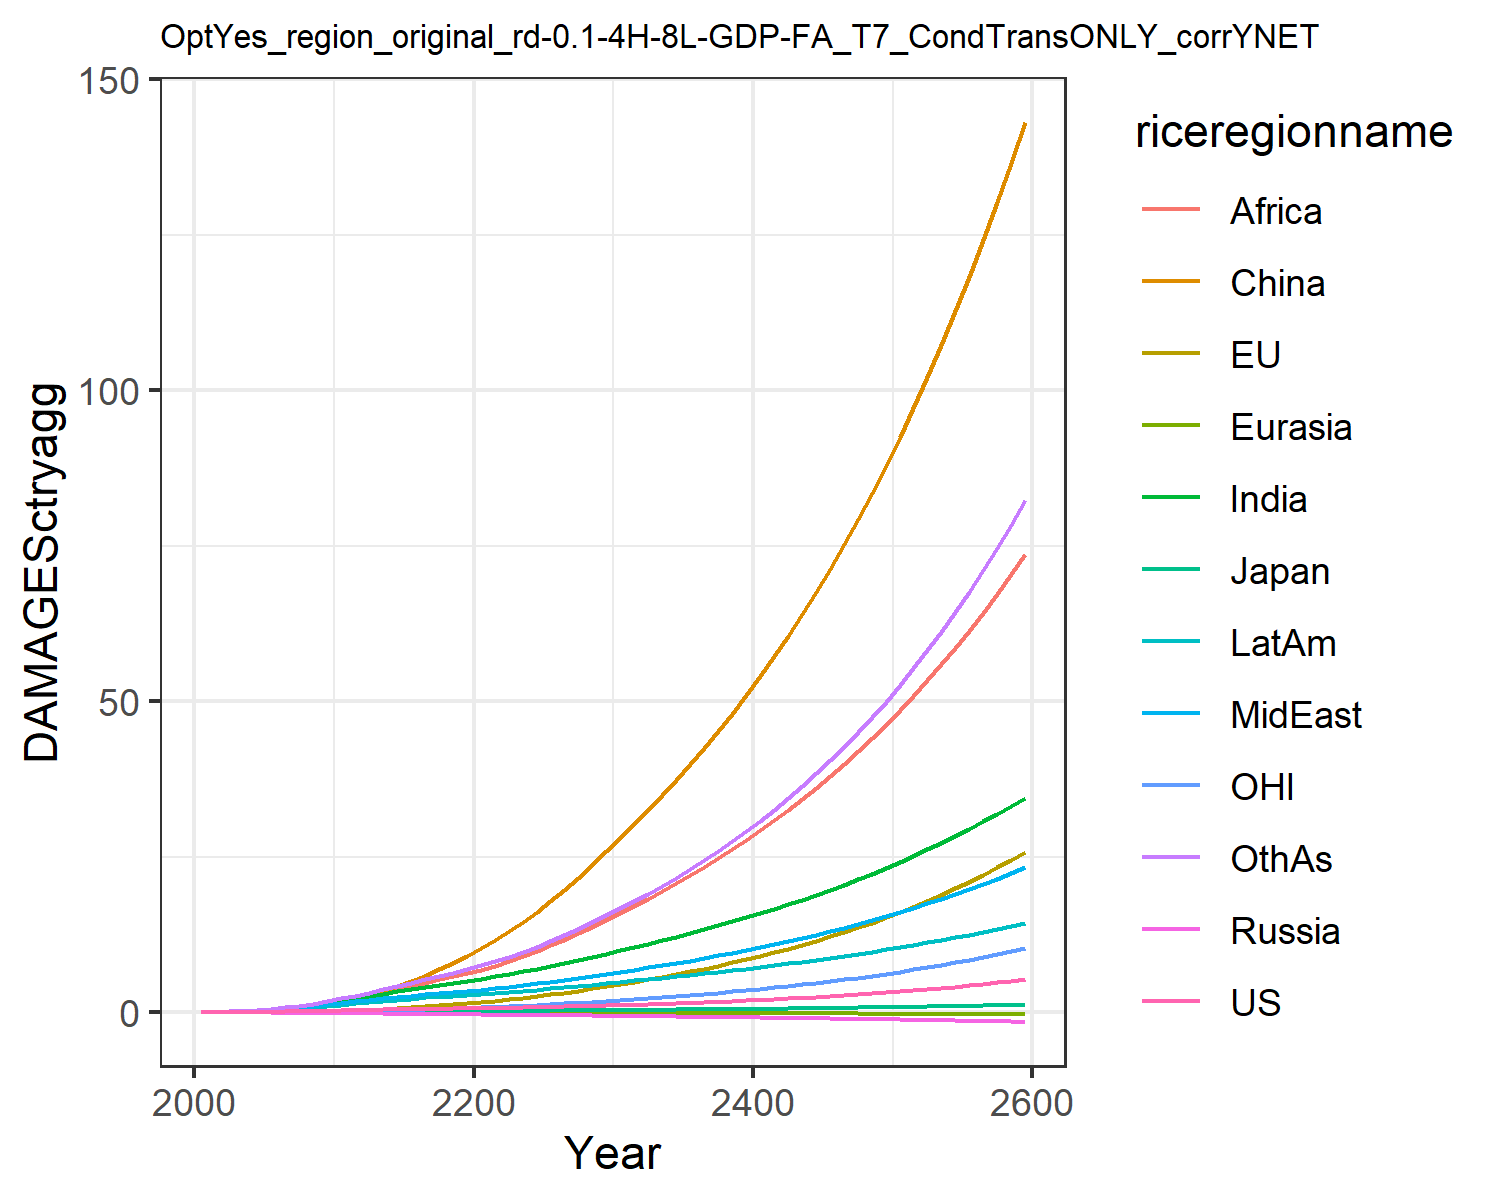

The table this chart was drawn from, first rows:
0.007478281832979454, -0.02180058759567689, 0.007208811494676664, -0.012941089953060345, -0.0018130655973688644, 0.00395249353461779, 0.02779970990191068, 0.029216718629302748, 0.011889023487370655, 0.03758942010103901, -0.0019022340039559968, 0.03160272457524255
0.0134, -0.01332, 0.01076, -0.02089, -0.002838, 0.04566, 0.06237, 0.06021, 0.02889, 0.07001, 0.004748, 0.05951
0.02359, -0.0162, 0.01567, -0.03098, -0.004613, 0.09153, 0.1194, 0.1104, 0.06186, 0.1215, 0.008421, 0.1163
0.03819, -0.01347, 0.02136, -0.0427, -0.006874, 0.1622, 0.2066, 0.185, 0.1209, 0.1937, 0.01524, 0.2074
0.05767, -0.005382, 0.02696, -0.0561, -0.009594, 0.2619, 0.3301, 0.2875, 0.2171, 0.2864, 0.02479, 0.3411
0.08186, 0.009602, 0.03393, -0.07096, -0.01266, 0.3937, 0.4863, 0.4134, 0.3521, 0.3959, 0.03707, 0.5163
0.1105, 0.0322, 0.04219, -0.08684, -0.01603, 0.565, 0.6759, 0.5645, 0.5286, 0.523, 0.05208, 0.7359
0.1441, 0.06314, 0.05097, -0.1031, -0.01961, 0.7801, 0.905, 0.7476, 0.7637, 0.669, 0.07019, 1.011
0.1823, 0.103, 0.06004, -0.1193, -0.02334, 1.041, 1.173, 0.9647, 1.069, 0.8322, 0.09164, 1.346
0.2248, 0.1521, 0.0692, -0.1352, -0.02713, 1.349, 1.479, 1.217, 1.455, 1.01, 0.1164, 1.743
0.27, 0.2132, 0.08004, -0.1548, -0.03146, 1.734, 1.818, 1.473, 1.879, 1.202, 0.1466, 2.185
0.3144, 0.2903, 0.09255, -0.1788, -0.03641, 2.229, 2.178, 1.703, 2.303, 1.398, 0.184, 2.656
0.3621, 0.385, 0.1062, -0.2047, -0.04172, 2.797, 2.554, 1.949, 2.752, 1.605, 0.2288, 3.138
0.4067, 0.4936, 0.1193, -0.2297, -0.04707, 3.443, 2.934, 2.185, 3.225, 1.804, 0.2787, 3.644
0.4482, 0.6144, 0.1317, -0.254, -0.05246, 4.172, 3.31, 2.412, 3.718, 1.994, 0.3331, 4.168
0.4865, 0.7474, 0.1434, -0.2774, -0.05785, 4.983, 3.677, 2.629, 4.222, 2.173, 0.392, 4.702
0.5217, 0.8929, 0.1544, -0.2997, -0.06321, 5.873, 4.029, 2.834, 4.732, 2.339, 0.4556, 5.239
0.5548, 1.051, 0.1649, -0.3211, -0.06851, 6.842, 4.366, 3.029, 5.245, 2.493, 0.524, 5.781
0.5869, 1.222, 0.1751, -0.3419, -0.07373, 7.888, 4.691, 3.217, 5.76, 2.637, 0.5973, 6.33
0.6192, 1.407, 0.1853, -0.3623, -0.07887, 9.01, 5.007, 3.4, 6.277, 2.775, 0.6756, 6.887
0.6521, 1.605, 0.1957, -0.3822, -0.08409, 10.23, 5.346, 3.599, 6.836, 2.921, 0.7592, 7.496
0.6862, 1.82, 0.2066, -0.4017, -0.08946, 11.55, 5.725, 3.826, 7.463, 3.084, 0.8486, 8.18
0.7226, 2.05, 0.218, -0.4214, -0.09487, 12.98, 6.122, 4.067, 8.187, 3.254, 0.9438, 8.917
0.7618, 2.296, 0.23, -0.4414, -0.1003, 14.51, 6.537, 4.322, 8.975, 3.43, 1.045, 9.703
0.8041, 2.557, 0.2426, -0.462, -0.1058, 16.14, 6.969, 4.589, 9.818, 3.614, 1.152, 10.54
0.8499, 2.836, 0.256, -0.4831, -0.1113, 17.86, 7.419, 4.869, 10.71, 3.804, 1.266, 11.43
0.8994, 3.132, 0.2703, -0.5051, -0.1169, 19.7, 7.889, 5.164, 11.66, 4.004, 1.386, 12.37
0.9529, 3.448, 0.2854, -0.5279, -0.1226, 21.64, 8.378, 5.474, 12.66, 4.21, 1.514, 13.37
1.011, 3.784, 0.3015, -0.5514, -0.1283, 23.69, 8.885, 5.797, 13.71, 4.425, 1.65, 14.43
1.074, 4.146, 0.3188, -0.5757, -0.1341, 25.84, 9.411, 6.134, 14.81, 4.647, 1.795, 15.54
1.14, 4.519, 0.3364, -0.5997, -0.1398, 28.05, 9.94, 6.474, 15.94, 4.868, 1.945, 16.69
1.207, 4.897, 0.3537, -0.623, -0.1451, 30.26, 10.47, 6.815, 17.08, 5.083, 2.097, 17.85
1.276, 5.284, 0.3714, -0.6465, -0.1505, 32.53, 11, 7.165, 18.24, 5.302, 2.252, 19.06
1.349, 5.686, 0.3896, -0.6705, -0.1558, 34.88, 11.55, 7.525, 19.45, 5.525, 2.412, 20.32
1.426, 6.104, 0.4084, -0.6951, -0.1612, 37.31, 12.12, 7.897, 20.7, 5.754, 2.579, 21.63
1.507, 6.54, 0.428, -0.7202, -0.1666, 39.83, 12.7, 8.282, 22, 5.988, 2.753, 23
1.591, 6.995, 0.4483, -0.7459, -0.1721, 42.45, 13.3, 8.68, 23.34, 6.23, 2.934, 24.43
1.681, 7.471, 0.4694, -0.7723, -0.1776, 45.18, 13.92, 9.093, 24.73, 6.478, 3.122, 25.92
1.774, 7.968, 0.4913, -0.7994, -0.1831, 48.01, 14.56, 9.521, 26.17, 6.733, 3.32, 27.47
1.873, 8.488, 0.5141, -0.8271, -0.1887, 50.96, 15.22, 9.964, 27.67, 6.995, 3.526, 29.1
1.976, 9.032, 0.5378, -0.8555, -0.1944, 54.02, 15.9, 10.42, 29.23, 7.265, 3.741, 30.8
2.085, 9.601, 0.5624, -0.8847, -0.2001, 57.21, 16.61, 10.9, 30.84, 7.543, 3.966, 32.58
2.199, 10.2, 0.588, -0.9146, -0.2058, 60.53, 17.33, 11.39, 32.51, 7.829, 4.201, 34.43
2.319, 10.82, 0.6147, -0.9452, -0.2117, 63.98, 18.09, 11.9, 34.25, 8.123, 4.447, 36.36
2.445, 11.47, 0.6424, -0.9767, -0.2176, 67.58, 18.86, 12.43, 36.06, 8.426, 4.704, 38.39
2.577, 12.15, 0.6712, -1.009, -0.2236, 71.32, 19.67, 12.98, 37.94, 8.739, 4.972, 40.5
2.716, 12.87, 0.7012, -1.042, -0.2296, 75.21, 20.5, 13.55, 39.89, 9.06, 5.253, 42.71
2.861, 13.61, 0.7324, -1.076, -0.2357, 79.26, 21.36, 14.14, 41.92, 9.392, 5.546, 45.01
3.014, 14.4, 0.7649, -1.111, -0.2419, 83.48, 22.25, 14.76, 44.03, 9.734, 5.853, 47.42
3.174, 15.21, 0.7986, -1.146, -0.2482, 87.87, 23.17, 15.4, 46.22, 10.09, 6.174, 49.94
3.342, 16.07, 0.8338, -1.183, -0.2546, 92.44, 24.13, 16.06, 48.5, 10.45, 6.509, 52.57
3.518, 16.96, 0.8703, -1.221, -0.261, 97.2, 25.12, 16.74, 50.87, 10.82, 6.859, 55.32
3.703, 17.9, 0.9084, -1.259, -0.2675, 102.2, 26.15, 17.46, 53.34, 11.21, 7.225, 58.19
3.897, 18.88, 0.948, -1.299, -0.2741, 107.3, 27.21, 18.2, 55.91, 11.61, 7.607, 61.19
4.1, 19.91, 0.9892, -1.34, -0.2808, 112.7, 28.32, 18.97, 58.58, 12.02, 8.007, 64.33
4.313, 20.98, 1.032, -1.382, -0.2875, 118.3, 29.46, 19.76, 61.36, 12.45, 8.425, 67.61
4.537, 22.1, 1.077, -1.425, -0.2944, 124.1, 30.65, 20.59, 64.25, 12.89, 8.862, 71.04
4.771, 23.27, 1.123, -1.469, -0.3013, 130.2, 31.89, 21.46, 67.27, 13.34, 9.318, 74.62
5.017, 24.5, 1.172, -1.514, -0.3082, 136.5, 33.17, 22.35, 70.4, 13.81, 9.795, 78.37
5.274, 25.78, 1.222, -1.561, -0.3153, 143.1, 34.5, 23.28, 73.67, 14.29, 10.29, 82.28
